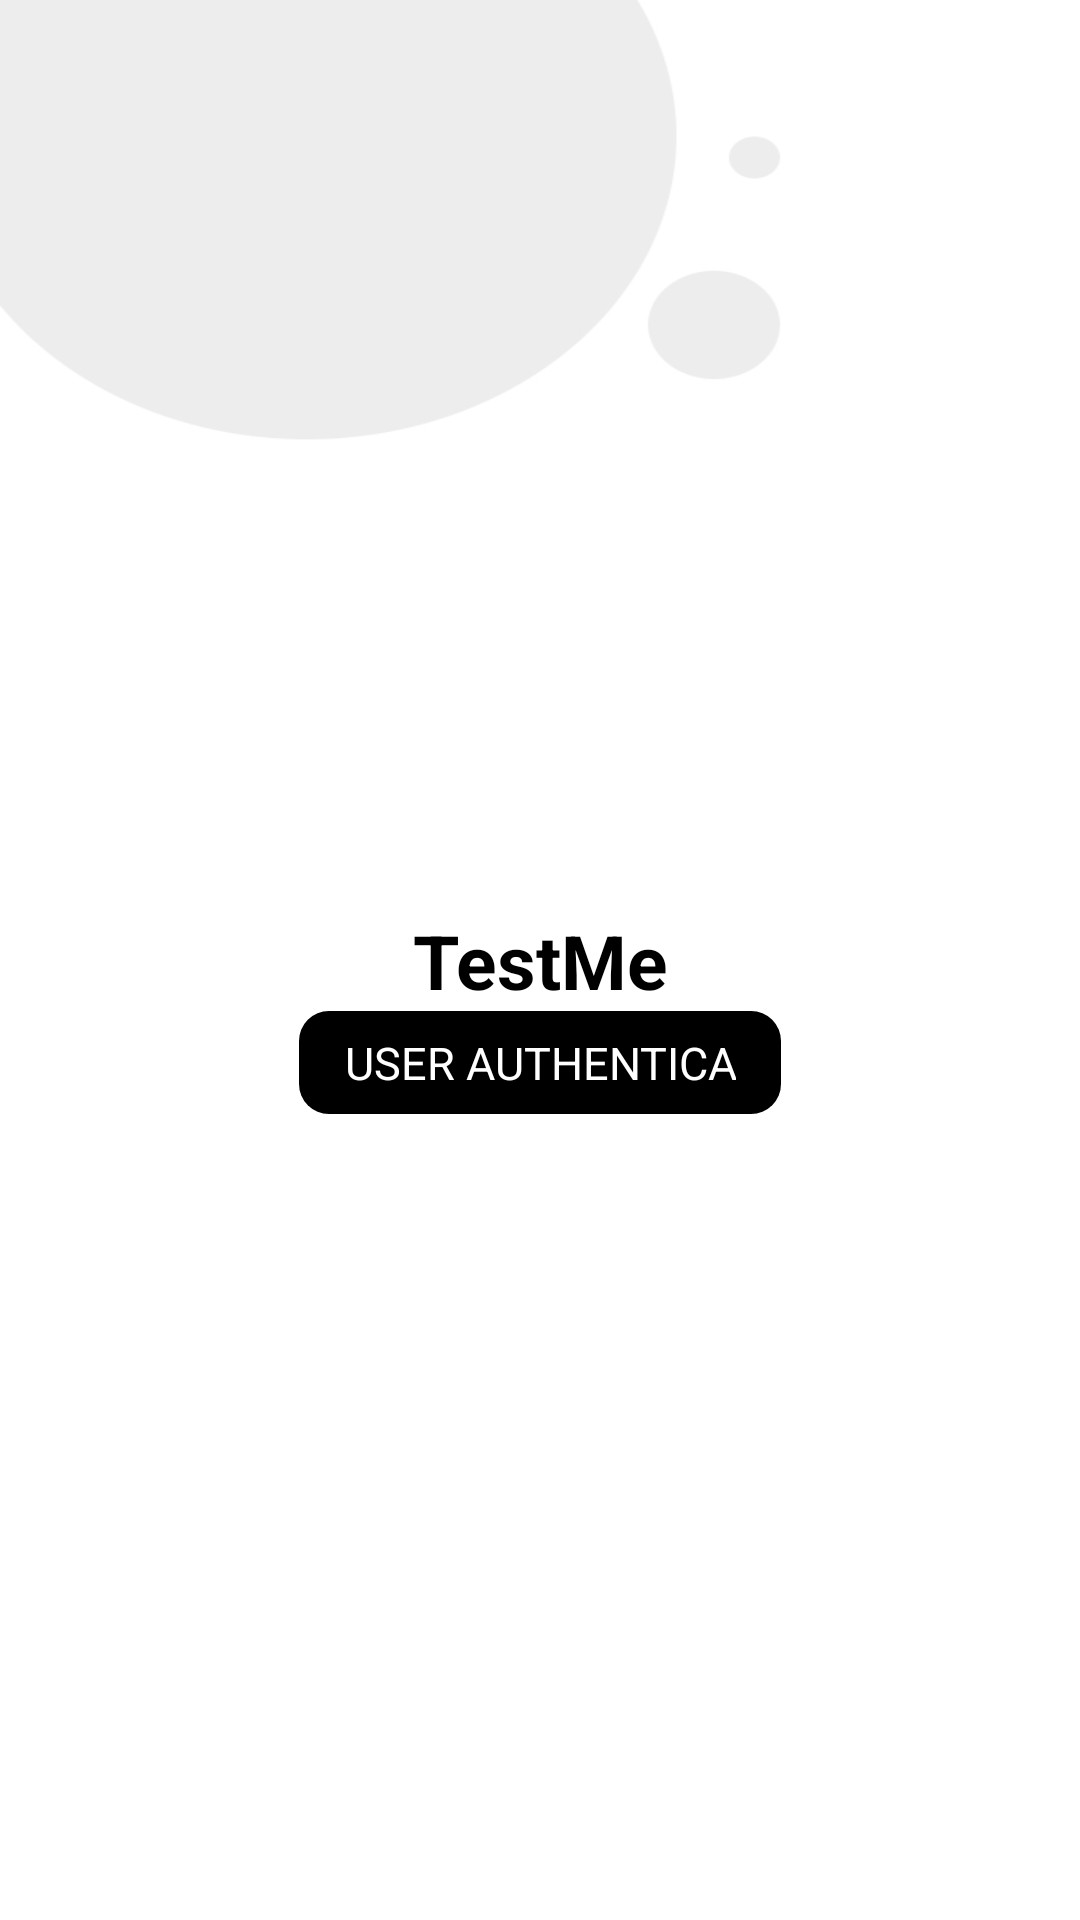

Layout XML and referenced resources for this Android screen:
<!-- AndroidManifest.xml: application theme Theme.MyApplication -->
<!-- res/layout/fragment_splash.xml -->
<?xml version="1.0" encoding="utf-8"?>
<FrameLayout xmlns:android="http://schemas.android.com/apk/res/android"
    xmlns:app="http://schemas.android.com/apk/res-auto"
    xmlns:tools="http://schemas.android.com/tools"
    android:layout_width="match_parent"
    android:layout_height="match_parent"
    tools:context=".ui.fragments.SplashFragment">

    
    <androidx.constraintlayout.widget.ConstraintLayout
        android:background="@drawable/background"
        android:layout_width="match_parent"
        android:layout_height="match_parent">

        <TextView
            android:id="@+id/textView"
            android:layout_width="match_parent"
            android:layout_height="wrap_content"
            android:gravity="center"
            android:text="@string/testme"
            android:textColor="@color/black"
            android:textSize="25sp"
            android:textStyle="bold"
            app:layout_constraintBottom_toBottomOf="parent"
            app:layout_constraintEnd_toEndOf="parent"
            app:layout_constraintStart_toStartOf="parent"
            app:layout_constraintTop_toTopOf="parent" />

        <TextView
            android:layout_width="wrap_content"
            android:layout_height="wrap_content"
            android:background="@drawable/box_shape"
            android:gravity="center"
            android:paddingLeft="15dp"
            android:paddingRight="15dp"
            android:text="@string/user_authentica"
            android:textColor="@color/white"
            android:textSize="15sp"
            app:layout_constraintEnd_toEndOf="parent"
            app:layout_constraintStart_toStartOf="parent"
            app:layout_constraintTop_toBottomOf="@+id/textView" />

    </androidx.constraintlayout.widget.ConstraintLayout>

</FrameLayout>
<!-- resources referenced by this layout -->
<resources>
  <color name="black">#FF000000</color>
  <color name="white">#FFFFFFFF</color>
  <!-- drawable background: jpg bitmap (drawable-v24, 19055 bytes) -->
  <!-- drawable box_shape (drawable) -->
  <?xml version="1.0" encoding="utf-8"?>
  <layer-list xmlns:android="http://schemas.android.com/apk/res/android">
      <item>
          <shape xmlns:android="http://schemas.android.com/apk/res/android">
              <padding android:left="7dp" android:top="7dp"
                  android:right="7dp" android:bottom="7dp" />
              <corners android:radius="10dp" />
              <solid android:color="@color/black"/>
          </shape>
      </item>
  </layer-list>
  <string name="testme">TestMe</string>
  <string name="user_authentica">   USER AUTHENTICA   </string>
  <style name="Theme.MyApplication" parent="Theme.MaterialComponents.DayNight.NoActionBar">
          
          <item name="colorPrimary">@color/purple_500</item>
          <item name="colorPrimaryVariant">@color/purple_700</item>
          <item name="colorOnPrimary">@color/white</item>
          
          <item name="colorSecondary">@color/purple_500</item>
          <item name="colorSecondaryVariant">@color/purple_500</item>
          <item name="colorOnSecondary">@color/black</item>
          
          <item name="android:statusBarColor" tools:targetApi="l">?attr/colorPrimary</item>
          
      </style>
  <color name="purple_500">#FF000000</color>
  <color name="purple_700">#FFFFFF</color>
</resources>
